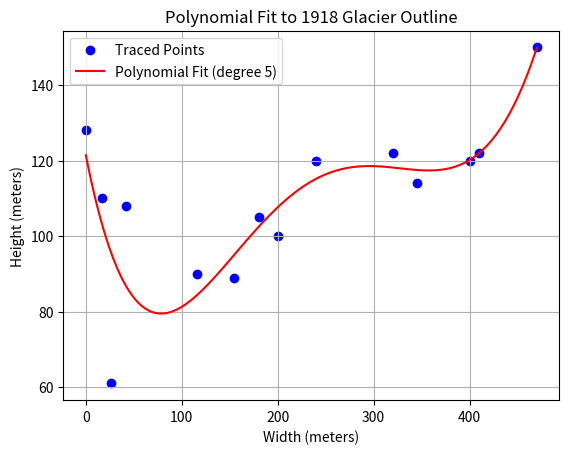

Reproduce this figure in Python.
import numpy as np
import matplotlib.pyplot as plt

# Step 1: Example of x and y values (replace these with your traced data)
# Traced data points (x, y) for the glacier outline
x = np.array([0, 17, 26, 42, 115.4, 154, 180,200,240,320,345,400,410,470])  # 1918 x-values
y = np.array([128, 110, 61, 108, 90, 89, 105,100,120,122,114,120,122,150])  # 1918 y-values
#x = np.array([0, 17, 26, 42, 115.4, 154, 180,200,240,320,345,400,410,470])  # 1918 x-values
#y = np.array([49.1, 50, 45, 48, 42.2, 39.3, 35.1,35,32,25,23,20,17,10])  # 1918 y-values


# Step 2: Fit a polynomial to the data
degree = 5  # Degree of the polynomial (adjust this as needed)
coeffs = np.polyfit(x, y, degree)

# Step 3: Print the polynomial coefficients
print(f"Polynomial coefficients (degree {degree}): {coeffs}")

# Step 4: Create a polynomial function from the coefficients
polynomial = np.poly1d(coeffs)

# Step 5: Generate x values for the polynomial curve
x_fit = np.linspace(min(x), max(x), 100)
y_fit = polynomial(x_fit)

# Step 6: Plot the data points and the polynomial fit
#plt.title("Polynomial Fit to 1918 Glacier Outline")
plt.scatter(x, y, color='blue', label='Traced Points')  # Data points
plt.plot(x_fit, y_fit, color='red', label=f'Polynomial Fit (degree {degree})')  # Polynomial fit
plt.title("Polynomial Fit to 1918 Glacier Outline")
plt.xlabel("Width (meters)")
plt.ylabel("Height (meters)")
plt.legend()
plt.grid(True)
plt.show()

# Step 7: Optionally, print the polynomial equation in a human-readable format
print("Polynomial equation:")
print(polynomial)
